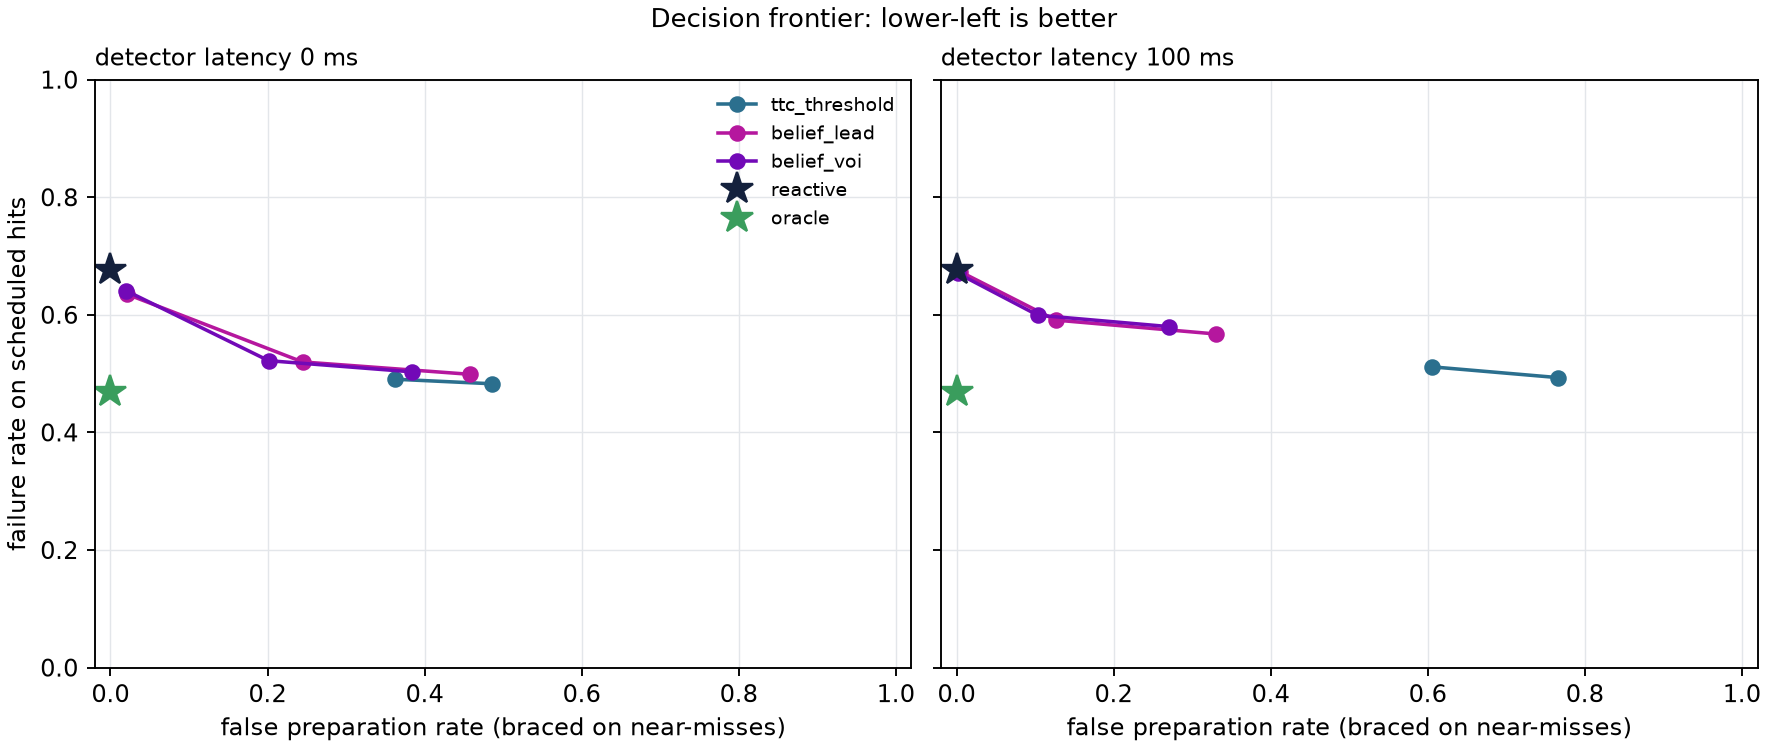

The table this chart was drawn from, first rows:
method, param, latency_steps, fall_rate_hits, fall_rate_given_contact, contact_rate_hits, false_prep_rate, braced_on_hits, braced_s, progress_m, fall_rate_miss, progress_loss_m, n_total
reactive, 0, 0, 0.6755, 0.6885, 0.9812, 0, 0, 0, 1.512, 0, 0, 2048
oracle, 0.5, 0, 0.469, 0.4901, 0.9568, 0, 1, 0.6997, 1.434, 0, 0.07806, 2048
ttc_threshold, 0.3, 0, 0.4905, 0.5138, 0.9547, 0.3629, 0.9979, 0.6125, 1.414, 0, 0.09817, 2048
ttc_threshold, 0.3, 5, 0.5115, 0.5335, 0.9588, 0.6059, 0.9958, 0.6428, 1.396, 0, 0.1164, 2048
ttc_threshold, 0.4, 0, 0.4828, 0.5039, 0.9581, 0.4854, 0.9986, 0.718, 1.354, 0, 0.1588, 2048
ttc_threshold, 0.4, 5, 0.4933, 0.5183, 0.9519, 0.7654, 0.9993, 0.7739, 1.328, 0, 0.1843, 2048
belief_lead, 0.05, 0, 0.4988, 0.5284, 0.9442, 0.4579, 0.9944, 0.7515, 1.349, 0, 0.1631, 2048
belief_lead, 0.05, 5, 0.5674, 0.5901, 0.9616, 0.3307, 0.7699, 0.5013, 1.416, 0, 0.09643, 2048
belief_lead, 0.1, 0, 0.5199, 0.5466, 0.9511, 0.2446, 0.7892, 0.5698, 1.412, 0, 0.1008, 2048
belief_lead, 0.1, 5, 0.5911, 0.6143, 0.9623, 0.1261, 0.4488, 0.3003, 1.456, 0, 0.05614, 2048
belief_lead, 0.2, 0, 0.6351, 0.6534, 0.9721, 0.02102, 0.1834, 0.1379, 1.498, 0, 0.01436, 2048
belief_lead, 0.2, 5, 0.6734, 0.6893, 0.977, 0.004747, 0.03552, 0.02654, 1.504, 0, 0.008527, 2048
belief_voi, 0.05, 0, 0.5031, 0.5301, 0.9491, 0.3834, 0.9916, 0.7143, 1.355, 0, 0.1571, 2048
belief_voi, 0.05, 5, 0.58, 0.6041, 0.9602, 0.2704, 0.7455, 0.4644, 1.428, 0, 0.08423, 2048
belief_voi, 0.1, 0, 0.522, 0.5464, 0.9553, 0.2014, 0.7613, 0.5346, 1.422, 0, 0.0905, 2048
belief_voi, 0.1, 5, 0.5994, 0.6234, 0.9616, 0.1034, 0.4041, 0.2694, 1.467, 0, 0.04578, 2048
belief_voi, 0.2, 0, 0.6414, 0.6598, 0.9721, 0.01944, 0.1618, 0.1232, 1.499, 0, 0.01345, 2048
belief_voi, 0.2, 5, 0.6706, 0.6859, 0.9777, 0.001582, 0.03066, 0.02204, 1.506, 0, 0.006387, 2048
